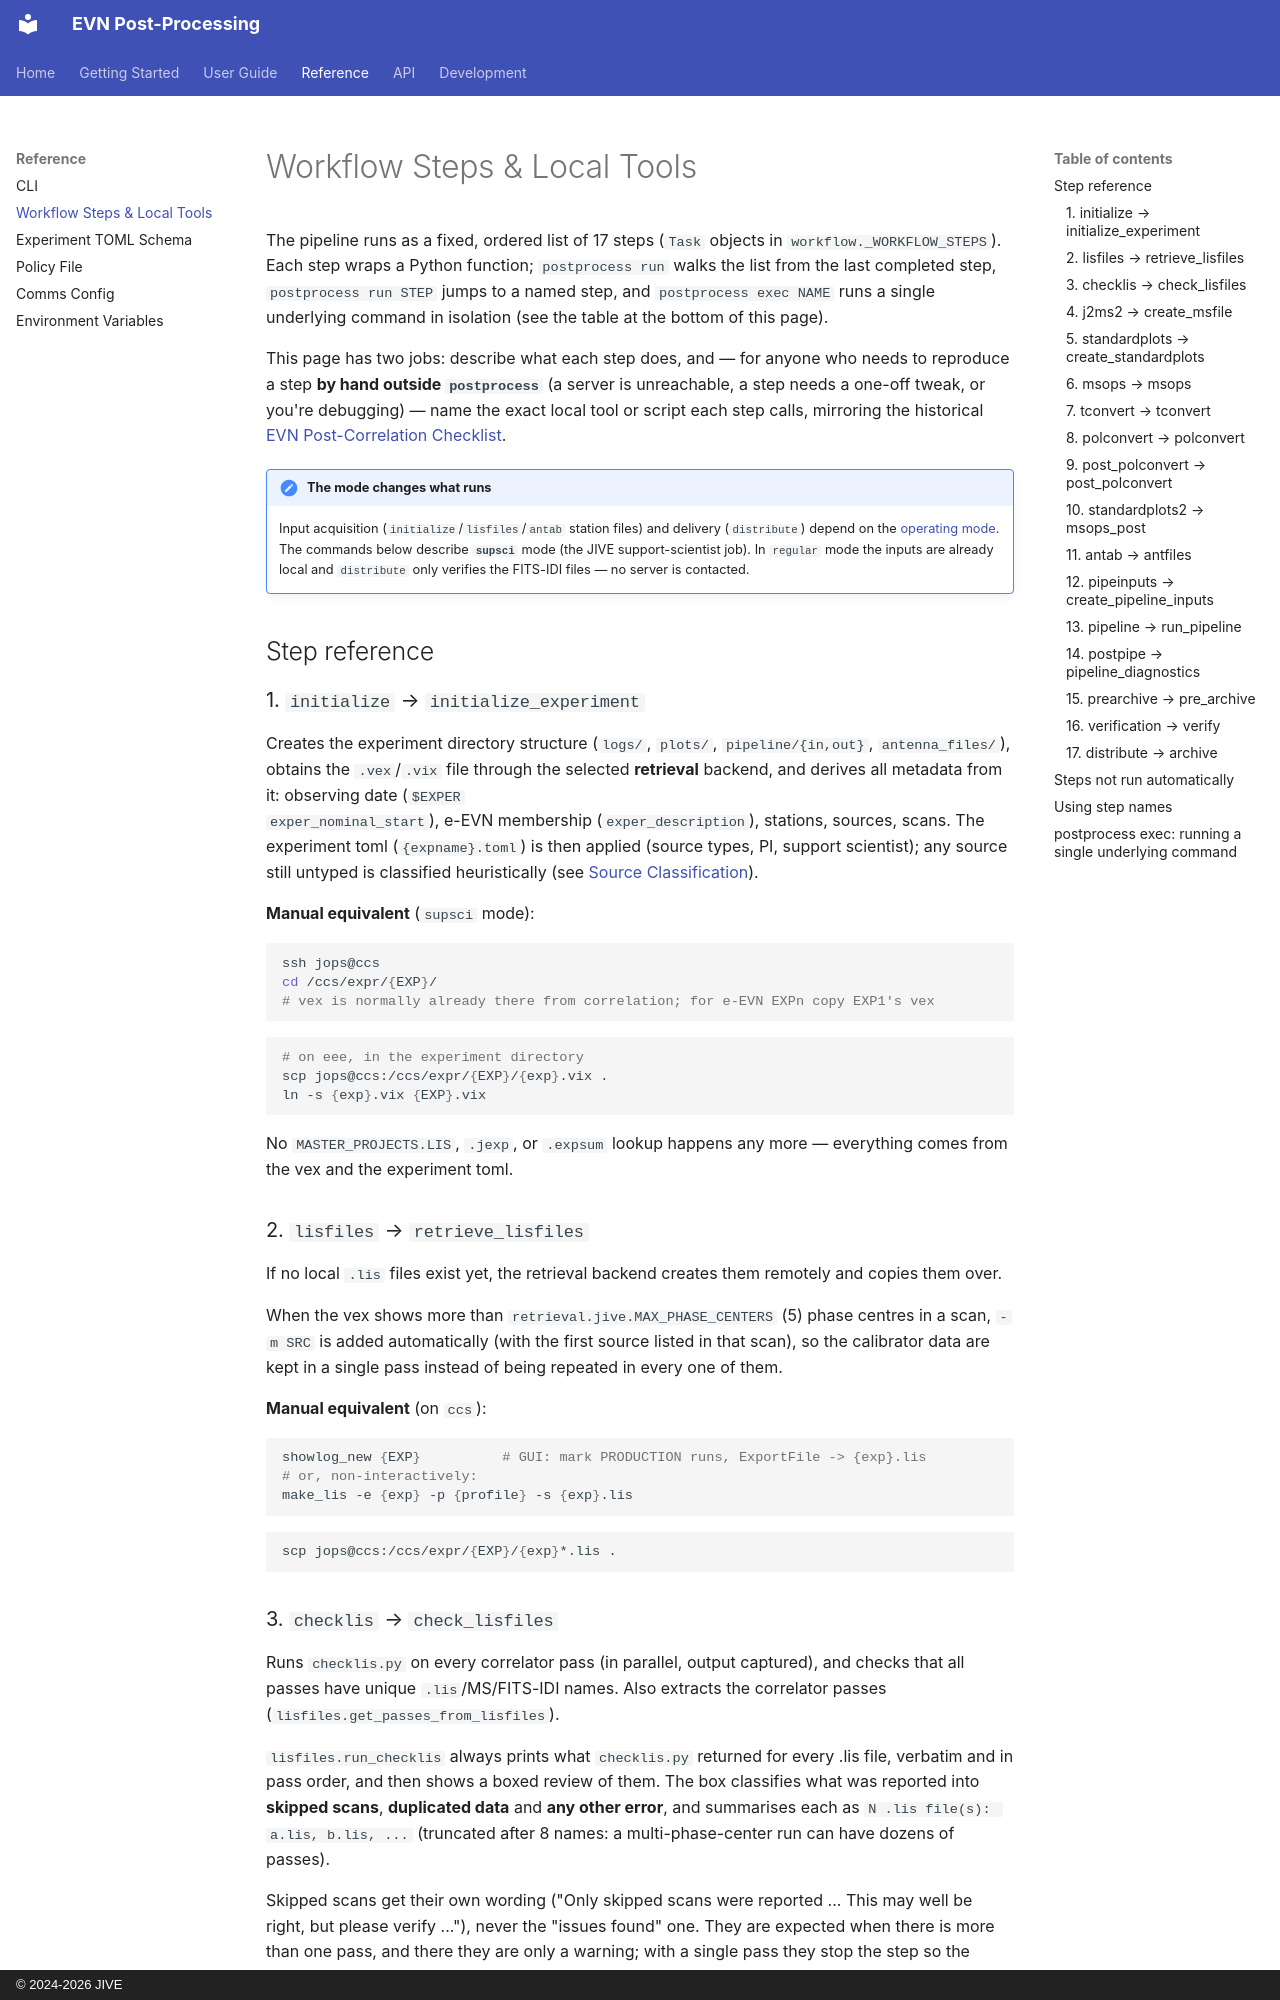

repository: bmarcote/evn_postprocess · page: reference/steps/index.html · generator: mkdocs · copyright: © 2024-2026 JIVE

# Workflow Steps & Local Tools

The pipeline runs as a fixed, ordered list of 17 steps (`Task` objects in
`workflow._WORKFLOW_STEPS`). Each step wraps a Python function; `postprocess run`
walks the list from the last completed step, `postprocess run STEP` jumps to a
named step, and `postprocess exec NAME` runs a single underlying command in
isolation (see the table at the bottom of this page).

This page has two jobs: describe what each step does, and — for anyone who needs
to reproduce a step **by hand outside `postprocess`** (a server is unreachable, a
step needs a one-off tweak, or you're debugging) — name the exact local tool or
script each step calls, mirroring the historical [EVN Post-Correlation Checklist](https://code.jive.eu/marcote/science_support_doc).

!!! note "The mode changes what runs"
    Input acquisition (`initialize`/`lisfiles`/`antab` station files) and delivery
    (`distribute`) depend on the [operating mode](../guide/modes.md). The commands below
    describe **`supsci`** mode (the JIVE support-scientist job). In `regular` mode the
    inputs are already local and `distribute` only verifies the FITS-IDI files — no
    server is contacted.

## Step reference

### 1. `initialize` → `initialize_experiment`

Creates the experiment directory structure (`logs/`, `plots/`, `pipeline/{in,out}`,
`antenna_files/`), obtains the `.vex`/`.vix` file through the selected **retrieval**
backend, and derives all metadata from it: observing date (`$EXPER
exper_nominal_start`), e-EVN membership (`exper_description`), stations, sources,
scans. The experiment toml (`{expname}.toml`) is then applied (source types, PI,
support scientist); any source still untyped is classified heuristically (see
[Source Classification](../guide/source-classification.md)).

**Manual equivalent** (`supsci` mode):

```bash
ssh jops@ccs
cd /ccs/expr/{EXP}/
# vex is normally already there from correlation; for e-EVN EXPn copy EXP1's vex
```
```bash
# on eee, in the experiment directory
scp jops@ccs:/ccs/expr/{EXP}/{exp}.vix .
ln -s {exp}.vix {EXP}.vix
```

No `MASTER_PROJECTS.LIS`, `.jexp`, or `.expsum` lookup happens any more — everything
comes from the vex and the experiment toml.

### 2. `lisfiles` → `retrieve_lisfiles`

If no local `.lis` files exist yet, the retrieval backend creates them remotely and
copies them over.

When the vex shows more than `retrieval.jive.MAX_PHASE_CENTERS` (5) phase centres in a
scan, `-m SRC` is added automatically (with the first source listed in that scan), so the
calibrator data are kept in a single pass instead of being repeated in every one of them.

**Manual equivalent** (on `ccs`):

```bash
showlog_new {EXP}          # GUI: mark PRODUCTION runs, ExportFile -> {exp}.lis
# or, non-interactively:
make_lis -e {exp} -p {profile} -s {exp}.lis
```
```bash
scp jops@ccs:/ccs/expr/{EXP}/{exp}*.lis .
```
